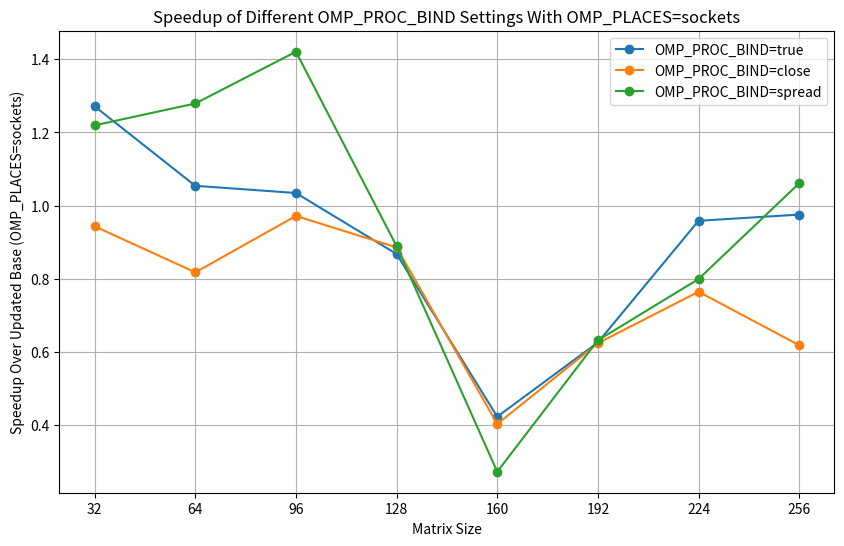

Here is the Python script that generated this plot:
import matplotlib.pyplot as plt

# Matrix sizes for reference
sizes = [32, 64, 96, 128, 160, 192, 224, 256]

# Updated base performance metrics
base_performance = [1968.64, 2098.52, 3740.96, 3426.6, 1913.44, 3507.6, 3712.32, 3414.24]

# Performance metrics with OMP_PLACES=sockets and various OMP_PROC_BIND settings
sockets_true_performance = [1548.56, 1991.00, 3616.92, 3949.92, 4525.54, 5605.22, 3873.72, 3500.70]
sockets_close_performance = [2087.18, 2567.62, 3850.28, 3869.42, 4749.78, 5624.40, 4856.58, 5523.82]
sockets_spread_performance = [1614.44, 1640.72, 2633.42, 3854.94, 7027.44, 5553.54, 4645.94, 3218.28]

# Calculating speedup over updated base performance
speedup_sockets_true = [base/socket for base, socket in zip(base_performance, sockets_true_performance)]
speedup_sockets_close = [base/socket for base, socket in zip(base_performance, sockets_close_performance)]
speedup_sockets_spread = [base/socket for base, socket in zip(base_performance, sockets_spread_performance)]

# Plotting
plt.figure(figsize=(10, 6))
plt.plot(sizes, speedup_sockets_true, label='OMP_PROC_BIND=true', marker='o')
plt.plot(sizes, speedup_sockets_close, label='OMP_PROC_BIND=close', marker='o')
plt.plot(sizes, speedup_sockets_spread, label='OMP_PROC_BIND=spread', marker='o')

plt.xlabel('Matrix Size')
plt.ylabel('Speedup Over Updated Base (OMP_PLACES=sockets)')
plt.title('Speedup of Different OMP_PROC_BIND Settings With OMP_PLACES=sockets')
plt.legend()
plt.grid(True)
plt.xticks(sizes)
plt.show()
